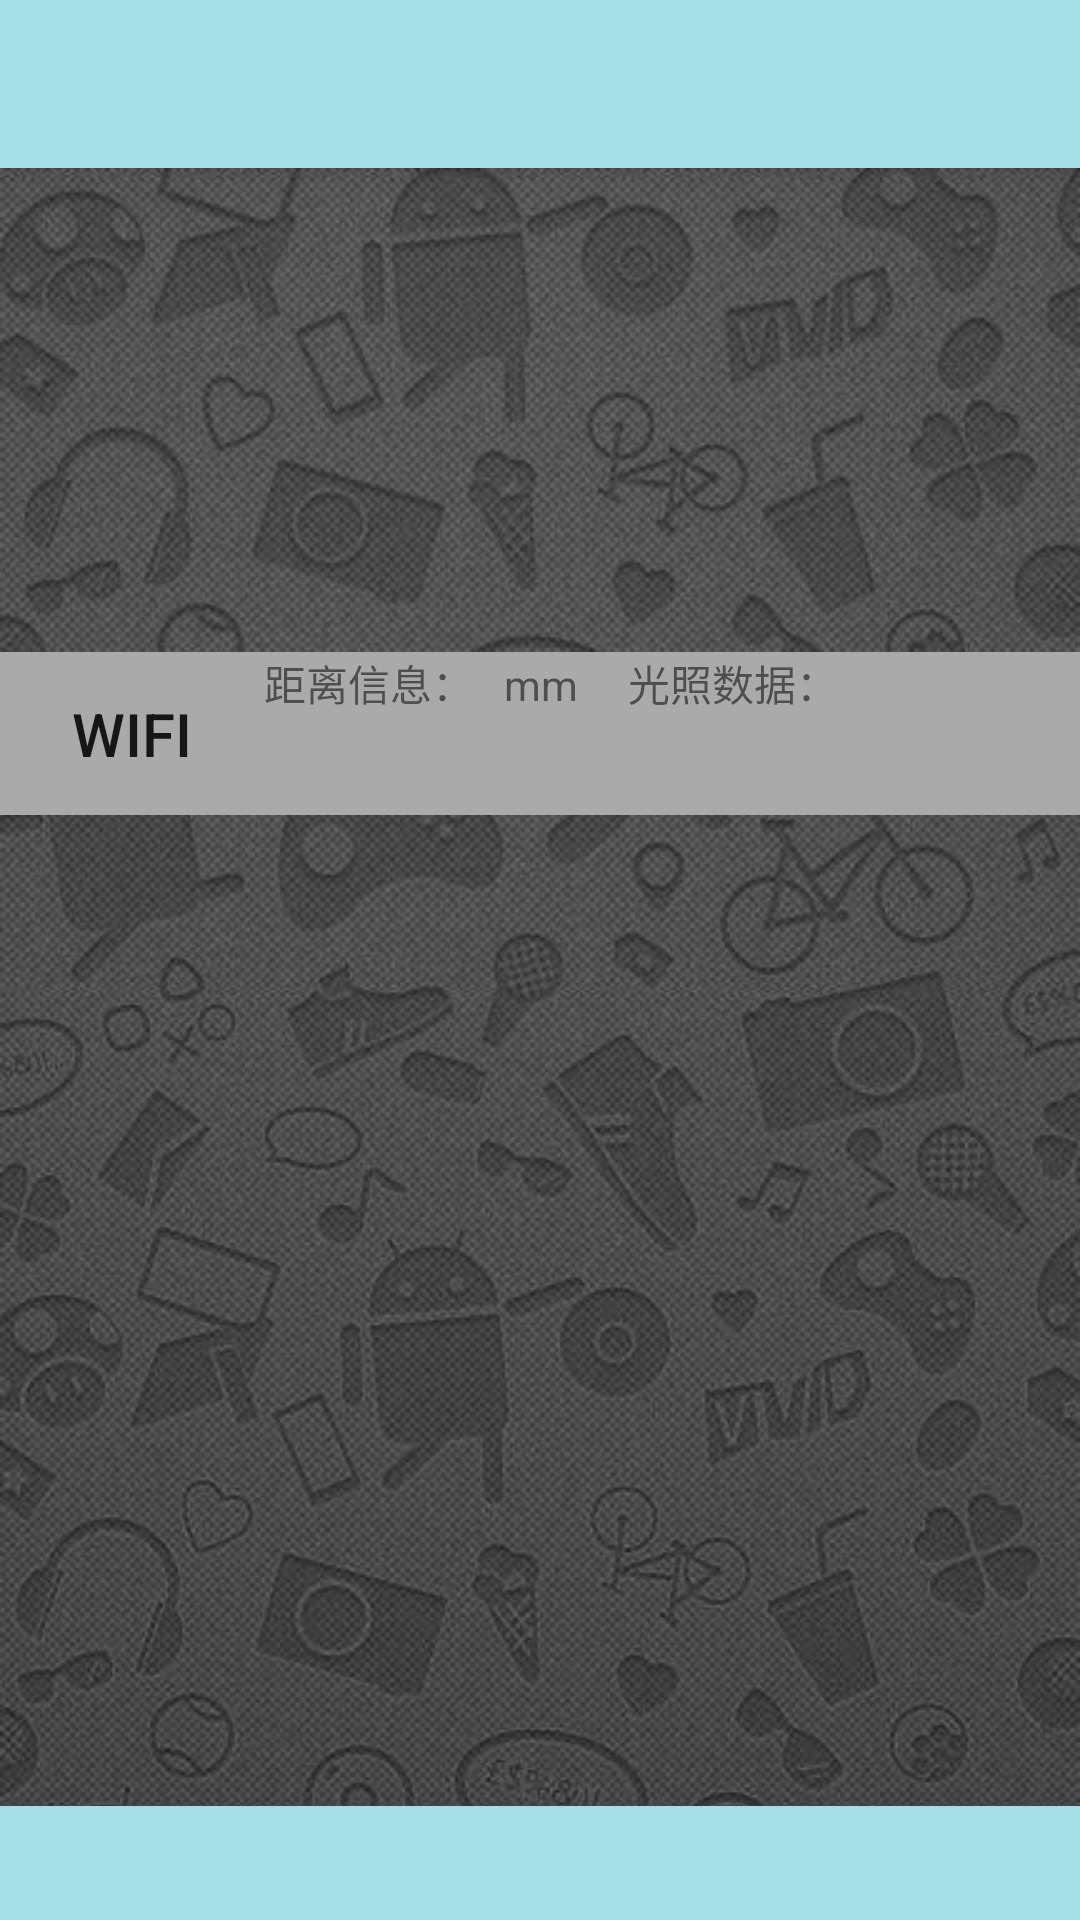

Here is an Android app screen rendered from its layout file. Give the layout XML and the strings, colors and styles it references.
<!-- AndroidManifest.xml: activity theme AppTheme.NoActionBar -->
<!-- res/layout/activity_main.xml -->
<?xml version="1.0" encoding="utf-8"?>
<androidx.coordinatorlayout.widget.CoordinatorLayout xmlns:android="http://schemas.android.com/apk/res/android"
    xmlns:app="http://schemas.android.com/apk/res-auto"
    xmlns:tools="http://schemas.android.com/tools"
    android:layout_width="match_parent"
    android:layout_height="match_parent"
    android:id="@+id/main_content"
    android:fitsSystemWindows="true"
    android:background="@mipmap/cgback"
    tools:context=".MainActivity">

    <com.google.android.material.appbar.AppBarLayout
        android:id="@+id/appbar"
        android:layout_width="match_parent"
        android:layout_height="wrap_content"
        android:paddingTop="@dimen/appbar_padding_top"
        android:background="@color/blue"
        android:theme="@style/AppTheme.AppBarOverlay">

        <androidx.appcompat.widget.Toolbar
            android:id="@+id/toolbar"
            android:layout_width="match_parent"
            android:layout_height="wrap_content"
            app:layout_scrollFlags="scroll|enterAlways"
            android:background="@color/blue"
            app:popupTheme="@style/AppTheme.PopupOverlay">

        </androidx.appcompat.widget.Toolbar>

    </com.google.android.material.appbar.AppBarLayout>

    <LinearLayout
        android:layout_width="match_parent"
        android:layout_height="match_parent"
        android:orientation="vertical"
        android:weightSum="10">


        <ImageView
            android:id="@+id/image_view"
            android:layout_width="match_parent"
            android:layout_height="0dp"
            android:layout_weight="3.4"
            android:scaleType="fitXY" />


        
        
        
        
        
        
        <LinearLayout
            android:layout_width="match_parent"
            android:layout_height="0dp"
            android:layout_weight="0.85"
            android:orientation="horizontal"
            android:background="@android:color/darker_gray"
            android:weightSum="10">

            <ToggleButton
                android:id="@+id/usbtoggleButton"
                android:layout_width = "wrap_content"
                android:layout_height = "match_parent"
                android:textOff = "wifi"
                android:textSize = "20dp"
                android:textOn = "usb"
                android:background = "#00000000"
                android:text="ToggleButton" />

            <TextView
                android:id = "@+id/textView"
                android:layout_width = "match_parent"
                android:text = "距离信息：   mm     光照数据：  "
                android:layout_height = "match_parent" />


        </LinearLayout>

        <androidx.viewpager.widget.ViewPager
            android:id="@+id/container"
            android:layout_width="match_parent"
            android:layout_height="0dp"
            android:layout_weight="5.16"
            app:layout_behavior="@string/appbar_scrolling_view_behavior" />

        <com.google.android.material.tabs.TabLayout
            android:id="@+id/tabs"
            android:layout_width="match_parent"
            android:layout_height="0dp"
            android:layout_weight="0.8"
            android:background="#A5DEE4" />

    </LinearLayout>

</androidx.coordinatorlayout.widget.CoordinatorLayout>
<!-- resources referenced by this layout -->
<resources>
  <color name="blue">#A5DEE4</color>
  <!-- mipmap cgback: jpg bitmap (mipmap-hdpi, 65005 bytes) -->
  <style name="AppTheme.AppBarOverlay" parent="ThemeOverlay.AppCompat.Dark.ActionBar" />
  <style name="AppTheme.PopupOverlay" parent="ThemeOverlay.AppCompat.Light" />
  <style name="AppTheme.NoActionBar">
          <item name="windowActionBar">false</item>
          <item name="windowNoTitle">true</item>
      </style>
</resources>
